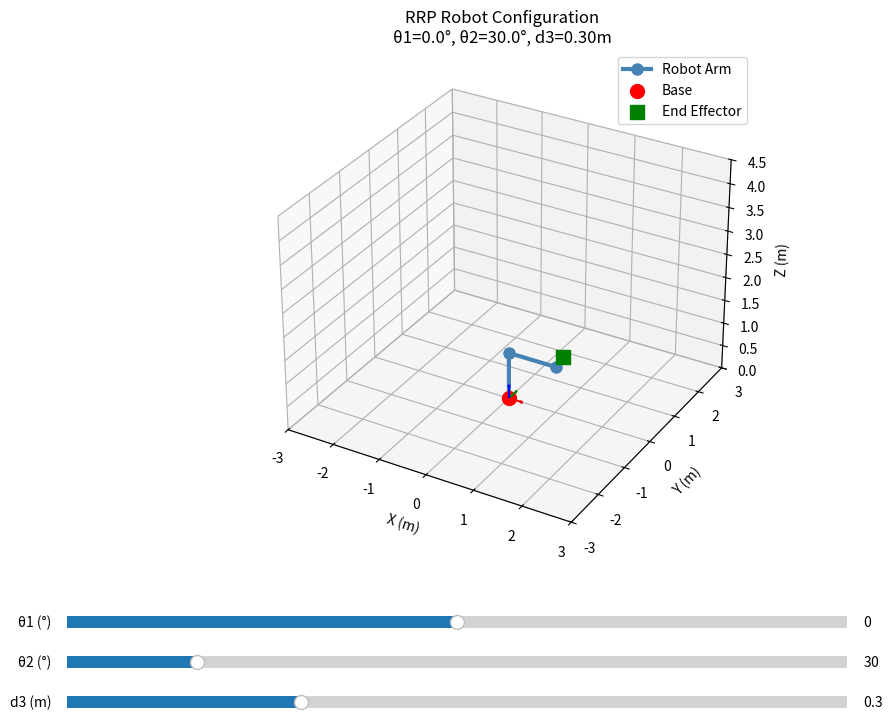

Here is the Python script that generated this plot:
import numpy as np
import matplotlib.pyplot as plt
from matplotlib.animation import FuncAnimation
from mpl_toolkits.mplot3d import Axes3D
from matplotlib.widgets import Slider
import warnings
warnings.filterwarnings('ignore')


class RRPRobot:
    """
    - Joint 1 (θ1): Revolute joint
    - Joint 2 (θ2): Revolute joint 
    - Joint 3 (d3): Prismatic joint
    """
    
    def __init__(self, L1=1.0, L2=1.0, d3_max=1.0):
        """
        Robot parameters
            L1: Length of link 1 (m)
            L2: Length of link 2 (m)
            d3_max: Maximum extension of prismatic joint (m)
        """
        self.L1 = L1
        self.L2 = L2
        self.d3_max = d3_max
        
        # Joint limits
        self.theta1_limits = (-180, 180)  # degrees
        self.theta2_limits = (0, 180)     # degrees (0° = vertical/parallel to Z, 90° = horizontal)
        self.d3_limits = (0, d3_max)      # meters
    
    def dh_transform(self, theta, d, a, alpha):
        """
            theta: Joint angle (rad)
            d: Link offset
            a: Link length
            alpha: Link twist (rad)
        """
        ct, st = np.cos(theta), np.sin(theta)
        ca, sa = np.cos(alpha), np.sin(alpha)
        
        return np.array([
            [ct, -st*ca,  st*sa, a*ct],
            [st,  ct*ca, -ct*sa, a*st],
            [0,   sa,     ca,    d   ],
            [0,   0,      0,     1   ]
        ])
    
    def forward_kinematics(self, theta1, theta2, d3):
        # Convert to radians
        th1 = np.radians(theta1)
        th2 = np.radians(theta2)
        
        # Base pos
        positions = [np.array([0, 0, 0])]
        
        # Joint 1
        x1 = 0
        y1 = 0
        z1 = self.L1
        positions.append(np.array([x1, y1, z1]))
        
        # Joint 2
        x2 = self.L2 * np.cos(th1)
        y2 = self.L2 * np.sin(th1)
        z2 = z1
        positions.append(np.array([x2, y2, z2]))
        
        # Joint 3
        direction = np.array([
            np.sin(th2) * np.cos(th1),
            np.sin(th2) * np.sin(th1),
            np.cos(th2)
        ])
        x3 = x2 + d3 * direction[0]
        y3 = y2 + d3 * direction[1]
        z3 = z2 + d3 * direction[2]
        positions.append(np.array([x3, y3, z3]))
        
        return np.array(positions)
    
    def plot_robot(self, theta1=0, theta2=0, d3=0, ax=None, show_frame=True):
        """
            theta1: Base rotation (degrees)
            theta2: Second joint angle (degrees)
            d3: Prismatic extension (m)
            ax: Matplotlib 3D axis (creates new if None)
            show_frame: Whether to show coordinate frames
        """
        if ax is None:
            fig = plt.figure(figsize=(10, 8))
            ax = fig.add_subplot(111, projection='3d')
        
        # Get joint pos
        positions = self.forward_kinematics(theta1, theta2, d3)
        
        # Plot links
        ax.plot(positions[:, 0], positions[:, 1], positions[:, 2], 
                'o-', linewidth=3, markersize=8, color='steelblue', label='Robot Arm')
        
        # Plot joints
        ax.scatter(positions[0, 0], positions[0, 1], positions[0, 2], 
                  c='red', s=100, marker='o', label='Base')
        ax.scatter(positions[-1, 0], positions[-1, 1], positions[-1, 2], 
                  c='green', s=100, marker='s', label='End Effector')
        
        # Plot coordinate frames
        if show_frame:
            self._plot_frame(ax, np.eye(4), scale=0.3, label='Base')
        
        # Set plot properties
        max_reach = self.L1 + self.L2 + self.d3_max
        ax.set_xlim([-max_reach, max_reach])
        ax.set_ylim([-max_reach, max_reach])
        ax.set_zlim([0, max_reach*1.5])
        
        ax.set_xlabel('X (m)', fontsize=10)
        ax.set_ylabel('Y (m)', fontsize=10)
        ax.set_zlabel('Z (m)', fontsize=10)
        ax.set_title(f'RRP Robot Configuration\nθ1={theta1:.1f}°, θ2={theta2:.1f}°, d3={d3:.2f}m', 
                    fontsize=12)
        ax.legend()
        ax.grid(True, alpha=0.3)
        
        return ax
    
    def _plot_frame(self, ax, T, scale=0.2, label=''):
        """Plot coordinate frame."""
        origin = T[:3, 3]
        x_axis = T[:3, 0] * scale
        y_axis = T[:3, 1] * scale
        z_axis = T[:3, 2] * scale
        
        ax.quiver(*origin, *x_axis, color='r', arrow_length_ratio=0.2, linewidth=1.5)
        ax.quiver(*origin, *y_axis, color='g', arrow_length_ratio=0.2, linewidth=1.5)
        ax.quiver(*origin, *z_axis, color='b', arrow_length_ratio=0.2, linewidth=1.5)
    
    def interactive_plot(self):
        """Create interactive plot with sliders for joint control."""
        fig = plt.figure(figsize=(12, 8))
        ax = fig.add_subplot(111, projection='3d')
        plt.subplots_adjust(bottom=0.25)
        
        # Initial configuration
        theta1_init, theta2_init, d3_init = 0, 30, 0.3
        
        # Create sliders
        ax_theta1 = plt.axes([0.15, 0.15, 0.65, 0.03])
        ax_theta2 = plt.axes([0.15, 0.10, 0.65, 0.03])
        ax_d3 = plt.axes([0.15, 0.05, 0.65, 0.03])
        
        slider_theta1 = Slider(ax_theta1, 'θ1 (°)', *self.theta1_limits, 
                              valinit=theta1_init, valstep=1)
        slider_theta2 = Slider(ax_theta2, 'θ2 (°)', *self.theta2_limits, 
                              valinit=theta2_init, valstep=1)
        slider_d3 = Slider(ax_d3, 'd3 (m)', *self.d3_limits, 
                          valinit=d3_init, valstep=0.01)
        
        def update(val):
            ax.cla()
            theta1 = slider_theta1.val
            theta2 = slider_theta2.val
            d3 = slider_d3.val
            self.plot_robot(theta1, theta2, d3, ax=ax)
            fig.canvas.draw_idle()
        
        slider_theta1.on_changed(update)
        slider_theta2.on_changed(update)
        slider_d3.on_changed(update)
        
        # Initial plot
        self.plot_robot(theta1_init, theta2_init, d3_init, ax=ax)
        plt.show()
    
        
if __name__ == "__main__":
    print("RRP Robotic Arm Visualization Toolbox")
    print("=" * 50)
    
    # Create robot instance
    robot = RRPRobot(L1=1.0, L2=1.0, d3_max=1.0)
    
    print("\n1. Launching interactive control...")
    print("   Use sliders to control joint angles and prismatic extension")
    robot.interactive_plot()
    print("\n" + "=" * 50)
    print("Toolbox demonstration complete!")